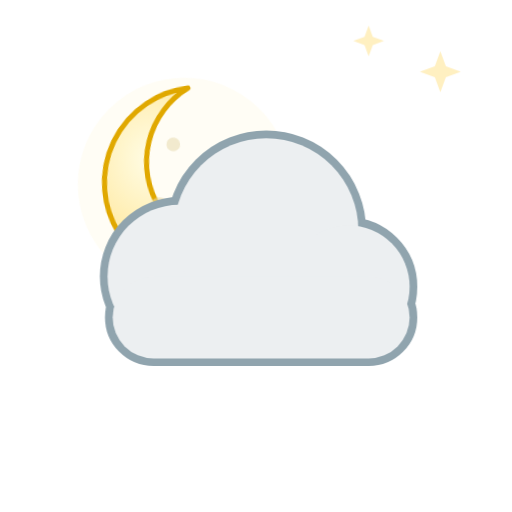
t = 0.00 s
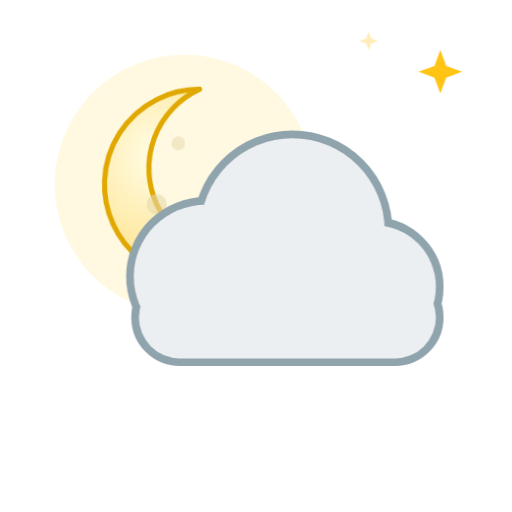
t = 1.93 s
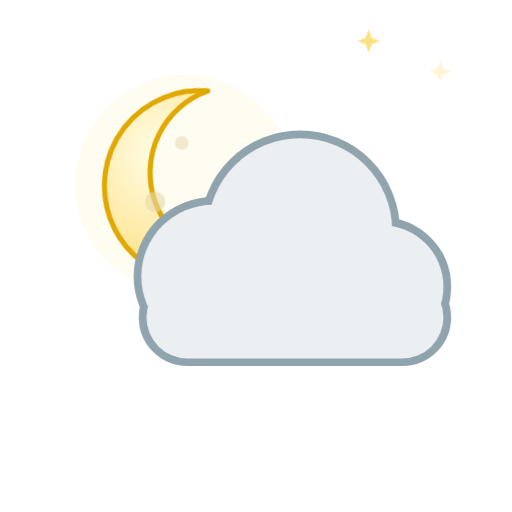
t = 3.50 s
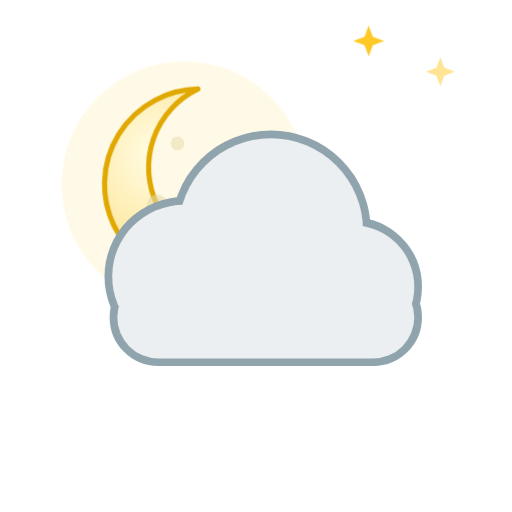
t = 5.25 s
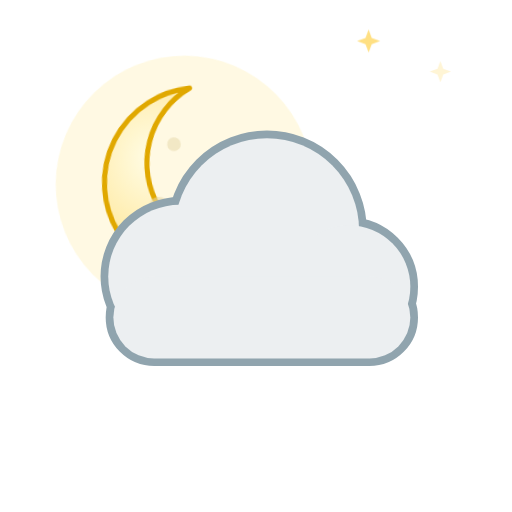
t = 6.30 s
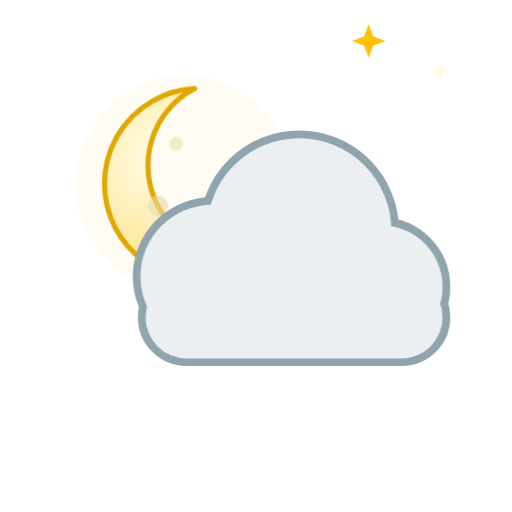
t = 8.40 s

The animated SVG that drew these frames (rendered in a browser with its animation timeline set to each time). Animation: 9 CSS @keyframes rules; frames cover the first 8.40 s, repeats indefinitely.

<svg xmlns="http://www.w3.org/2000/svg" viewBox="0 0 100 100" width="100" height="100"><style>
.rays,.glow,.spark,.cloud,.drop,.flake,.bolt,.star,.moon,.mglow,.fog{transform-box:fill-box;transform-origin:center}
.rays{animation:rays 14s linear infinite}
.glow{opacity:.35;animation:glow 2.6s ease-in-out infinite}
.spark{opacity:0;animation:twinkle 2.4s ease-in-out infinite}
.star{opacity:.25;animation:twinkle 2.8s ease-in-out infinite}
.cloud.d1{animation:cloud 6s ease-in-out infinite}
.cloud.d2{animation:cloud 8s ease-in-out infinite reverse}
.drop{opacity:0;animation:drop 1.1s linear infinite}
.drop.fast{animation-duration:.8s}
.flake{opacity:0;animation:flake 2.4s linear infinite}
.bolt{animation:bolt 3.2s linear infinite}
.moon{animation:moon 7s ease-in-out infinite}
.mglow{opacity:.2;animation:glow 4s ease-in-out infinite}
.fog.a{animation:fog 4s ease-in-out infinite}
.fog.b{animation:fog 5s ease-in-out infinite reverse}
@keyframes rays{to{transform:rotate(360deg)}}
@keyframes glow{0%,100%{opacity:.18;transform:scale(.92)}50%{opacity:.5;transform:scale(1.12)}}
@keyframes twinkle{0%,100%{opacity:0;transform:scale(.4)}50%{opacity:1;transform:scale(1.1)}}
@keyframes cloud{0%,100%{transform:translateX(-3px)}50%{transform:translateX(4px)}}
@keyframes drop{0%{opacity:0;transform:translateY(-4px)}15%{opacity:1}100%{opacity:0;transform:translateY(20px)}}
@keyframes flake{0%{opacity:0;transform:translate(0,-4px)}20%{opacity:1}50%{transform:translate(3px,8px)}100%{opacity:0;transform:translate(-2px,20px)}}
@keyframes bolt{0%,64%,72%,100%{opacity:.45}66%,70%,76%{opacity:1}}
@keyframes moon{0%,100%{transform:rotate(-6deg)}50%{transform:rotate(6deg)}}
@keyframes fog{0%,100%{transform:translateX(-5px)}50%{transform:translateX(6px)}}
@media (prefers-reduced-motion:reduce){*{animation:none!important}.drop,.flake,.bolt,.spark{opacity:1}.star{opacity:.8}}
</style><defs><radialGradient id="sun" cx="40%" cy="40%" r="60%"><stop offset="0" stop-color="#fff59d"/><stop offset="1" stop-color="#ffb300"/></radialGradient><radialGradient id="moon" cx="30%" cy="35%" r="70%"><stop offset="0" stop-color="#fffde7"/><stop offset="1" stop-color="#ffe082"/></radialGradient></defs><path class="star" style="animation-delay:0.30s" fill="#ffc107" d="M86 10 L87.08 12.92 L90 14 L87.08 15.08 L86 18 L84.92 15.08 L82 14 L84.92 12.92Z"/><path class="star" style="animation-delay:1.40s" fill="#ffc107" d="M72 5 L72.81 7.1899999999999995 L75 8 L72.81 8.81 L72 11 L71.19 8.81 L69 8 L71.19 7.1899999999999995Z"/><g transform="translate(36 36) scale(0.6649999999999999)"><g class="moon"><circle class="mglow" cx="0" cy="0" r="34" fill="#fff3c4"/><path fill="url(#moon)" stroke="#e0a800" stroke-width="1.5" stroke-linejoin="round" d="M4 -28 a28 28 0 1 0 22 46 a22 22 0 1 1 -22 -46z"/><circle cx="-8" cy="6" r="3" fill="#e6d8a8" opacity=".6"/><circle cx="-2" cy="-12" r="2" fill="#e6d8a8" opacity=".5"/></g></g><g transform="translate(0 0) scale(1)"><g class="cloud d1"><g fill="#90a4ae" stroke="#90a4ae" stroke-width="3.0"><circle cx="38" cy="54" r="14"/><circle cx="55" cy="45" r="18"/><circle cx="71" cy="56" r="12"/><rect x="25" y="54" width="58" height="16" rx="8"/></g><g fill="#eceff1"><circle cx="38" cy="54" r="14"/><circle cx="55" cy="45" r="18"/><circle cx="71" cy="56" r="12"/><rect x="25" y="54" width="58" height="16" rx="8"/></g></g></g></svg>
